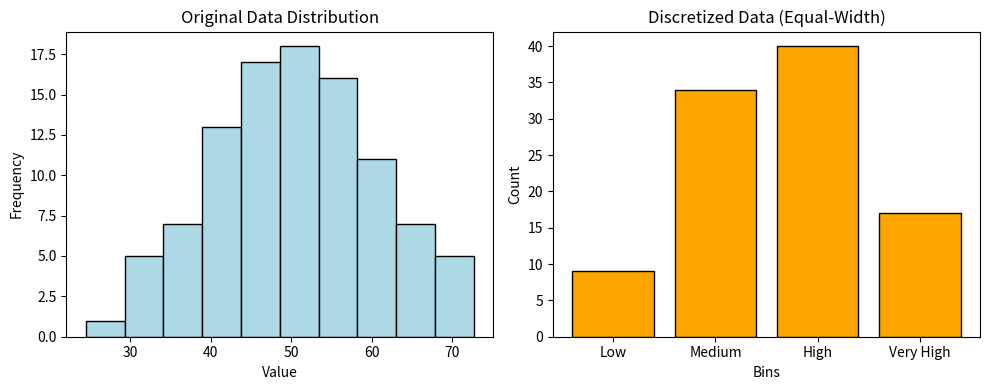

The matplotlib source for this figure:
import pandas as pd
import numpy as np
import matplotlib.pyplot as plt

np.random.seed(0)
data = np.random.normal(loc=50, scale=10, size=100)
df = pd.DataFrame({'Value': data})

plt.figure(figsize=(10, 4))
plt.subplot(1, 2, 1)

plt.hist(df['Value'], bins=10, color='lightblue', edgecolor="black")
plt.title('Original Data Distribution')
plt.xlabel('Value')
plt.ylabel('Frequency')

df['Equal_Width_Bin'] = pd.cut(df['Value'], bins=4, labels=['Low', 'Medium', 'High', 'Very High'])
bin_counts = df['Equal_Width_Bin'].value_counts().sort_index()

plt.subplot(1, 2, 2)
plt.bar(bin_counts.index.astype(str), bin_counts.values, color='orange', edgecolor='black')
plt.title('Discretized Data (Equal-Width)')
plt.xlabel('Bins')
plt.ylabel('Count')

plt.tight_layout()
plt.show()

dataset = [
    ['<=30', 'High', 'No', 'Fair', 'No'],
    ['<=30', 'High', 'No', 'Excellent', 'No'],
    ['31-40', 'High', 'No', 'Fair', 'Yes'],
    ['>40', 'Medium', 'No', 'Fair', 'Yes'],
    ['>40', 'Low', 'Yes', 'Fair', 'Yes'],
    ['>40', 'Low', 'Yes', 'Excellent', 'No'],
    ['31-40', 'Low', 'Yes', 'Excellent', 'Yes'],
    ['<=30', 'Medium', 'No', 'Fair', 'No'],
    ['<=30', 'Low', 'Yes', 'Fair', 'Yes'],
    ['>40', 'Medium', 'Yes', 'Fair', 'Yes'],
    ['<=30', 'Medium', 'Yes', 'Excellent', 'Yes'],
    ['31-40', 'Medium', 'No', 'Fair', 'Yes'],
    ['31-40', 'High', 'Yes', 'Excellent', 'Yes'],
    ['>40', 'Medium', 'No', 'Excellent', 'No']
]

total = len(dataset)
yes_count = sum(1 for row in dataset if row[4] == 'Yes')
no_count = total - yes_count

P_yes = yes_count / total
P_no = no_count / total

def conditional_prob(attribute_index, attribute_value, target_class):
    count_attr_and_class = sum(
        1 for row in dataset if row[attribute_index] == attribute_value and row[4] == target_class
    )
    count_class = yes_count if target_class == 'Yes' else no_count
    return count_attr_and_class / count_class if count_class else 0

test = ['<=30', 'Medium', 'Yes', 'Fair']

P_x_given_yes = (
    conditional_prob(0, test[0], 'Yes') *
    conditional_prob(1, test[1], 'Yes') *
    conditional_prob(2, test[2], 'Yes') *
    conditional_prob(3, test[3], 'Yes')
)

P_x_given_no = (
    conditional_prob(0, test[0], 'No') *
    conditional_prob(1, test[1], 'No') *
    conditional_prob(2, test[2], 'No') *
    conditional_prob(3, test[3], 'No')
)

P_yes_given_x = P_x_given_yes * P_yes
P_no_given_x = P_x_given_no * P_no

if P_yes_given_x > P_no_given_x:
    result = "Buys Computer = Yes"
else:
    result = "Buys Computer = No"

print(f"P(Yes) = {round(P_yes, 3)}")
print(f"P(No) = {round(P_no, 3)}")
print(f"P(X|Yes) = {round(P_x_given_yes, 6)}")
print(f"P(X|No) = {round(P_x_given_no, 6)}")
print(f"P(Yes|X) = {round(P_yes_given_x, 6)}")
print(f"P(No|X) = {round(P_no_given_x, 6)}")
print(f"\nPredicted Class: {result}")